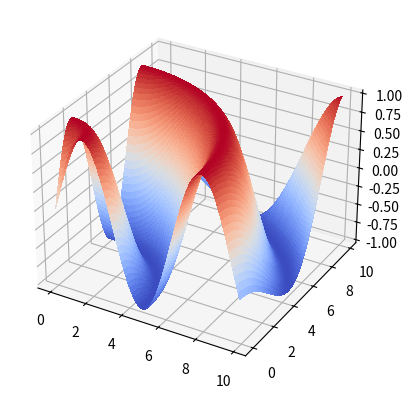

The matplotlib source for this figure:
import numpy as np
from matplotlib import pyplot as plt
from mpl_toolkits.mplot3d import Axes3D

fig = plt.figure()
ax = fig.add_subplot(111, projection = "3d")
X = np.arange(0, 10, 0.1)
Y = np.arange(0, 10, 0.1)
#Z = np.array([[1, 2], [3, 4]])
X, Y = np.meshgrid(X, Y)
R = np.sqrt(X**2 + Y**2)
Z = np.sin(R)
surf = ax.plot_surface(X, Y, Z, rstride=1, cstride=1, cmap=plt.cm.coolwarm, linewidth=0, antialiased=False)
plt.show()